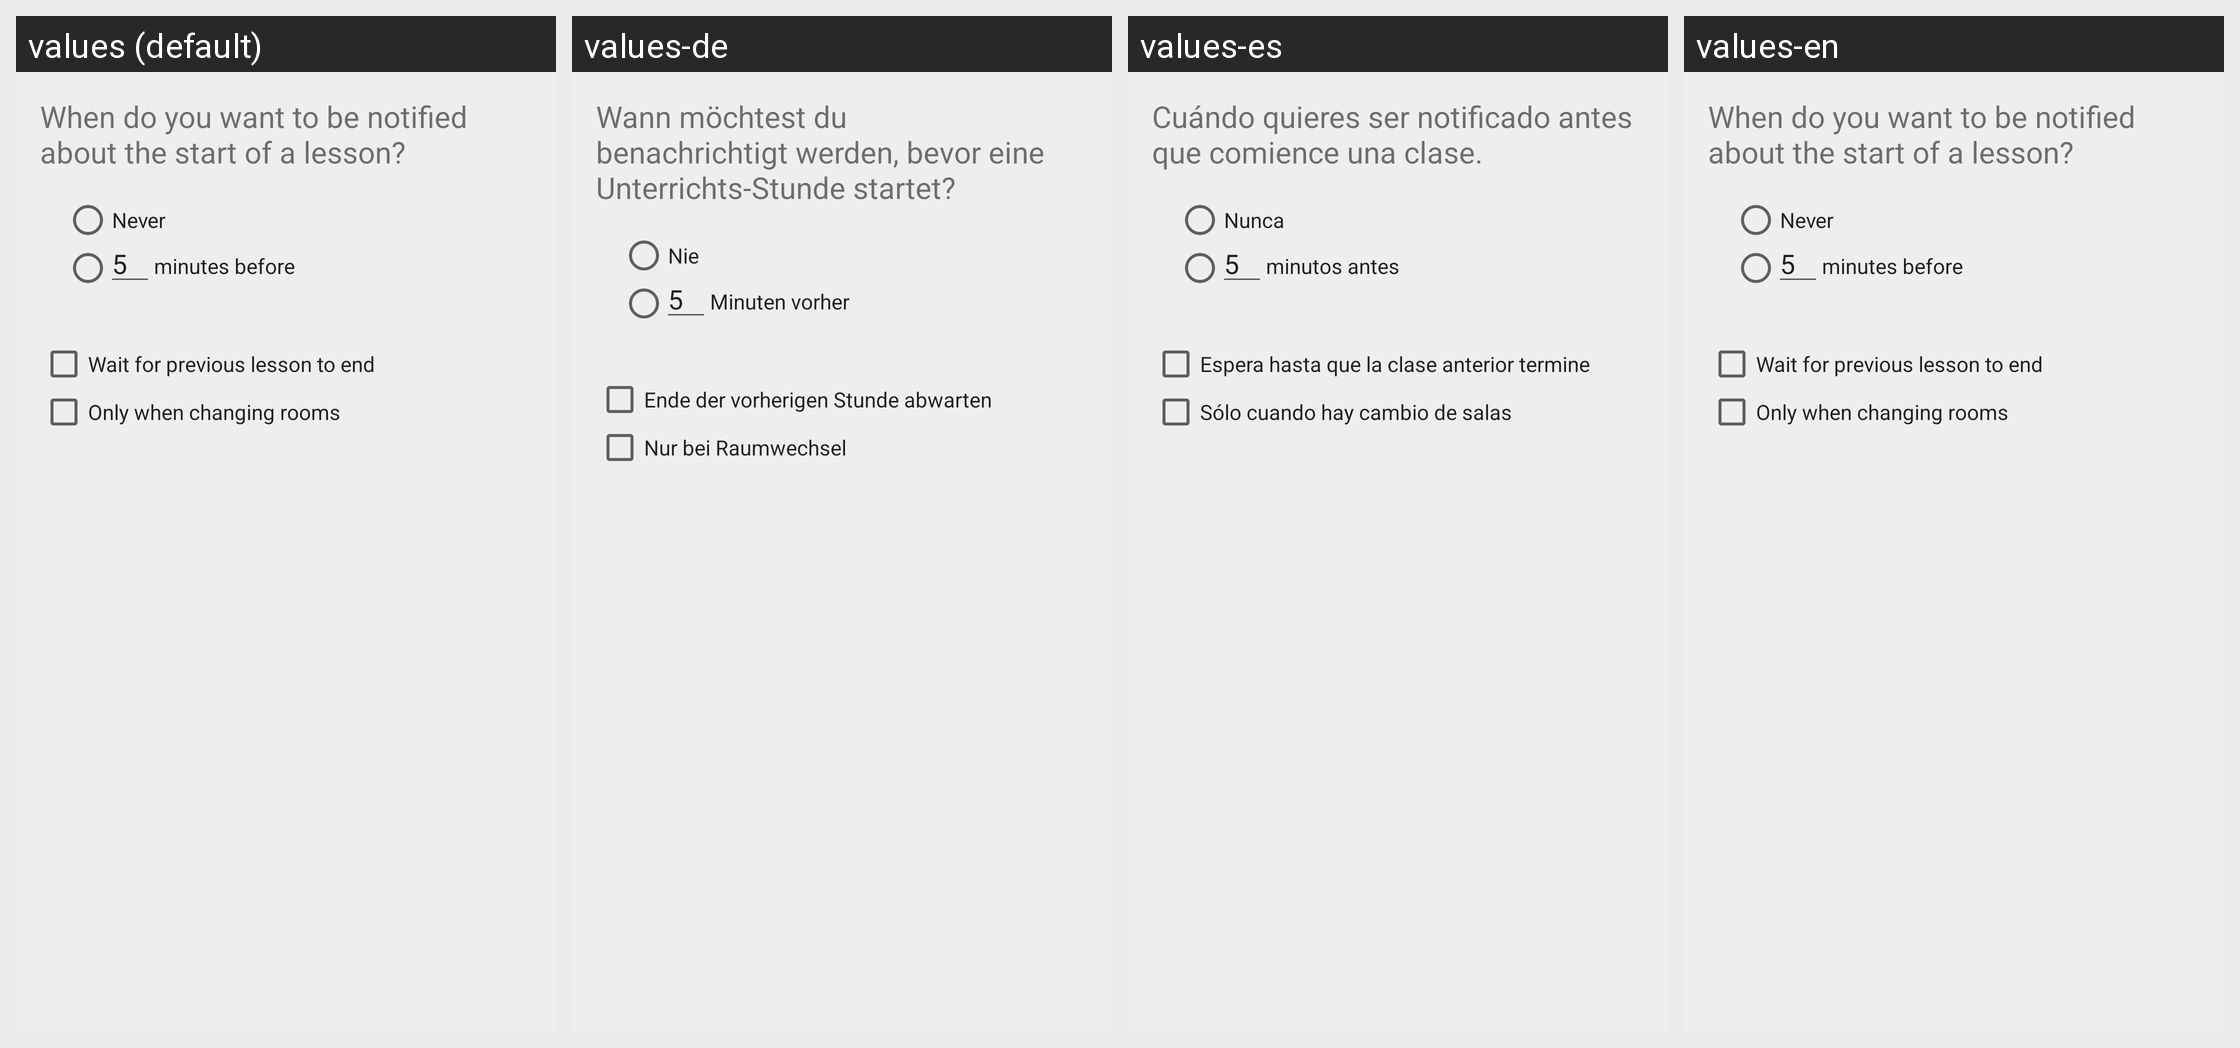

Strings drawn on this Android screen and how each of the app's shown locales translates them:
Android screen res/layout/fragment_notification_settings.xml rendered under 4 locales, left to right: values (default), values-de, values-es, values-en. Device: Nexus 5 (rendered at 1080×1920; each locale shown at half size, 540×960, under a caption strip naming it); theme AppTheme.
Strings drawn on this screen, with the default value and each locale's value (text and hints the layout hard-codes, and strings that could not be matched under every locale, appear in the picture but are not listed):

pref_notification_settings_text
  values: When do you want to be notified about the start of a lesson?
  values-de: Wann möchtest du benachrichtigt werden, bevor eine Unterrichts-Stunde startet?
  values-es: Cuándo quieres ser notificado antes que comience una clase.
  values-en: When do you want to be notified about the start of a lesson?

pref_notification_settings_never
  values: Never
  values-de: Nie
  values-es: Nunca
  values-en: Never

pref_notification_settings_minutes_before
  values: minutes before
  values-de: Minuten vorher
  values-es: minutos antes
  values-en: minutes before

pref_notification_settings_wait_for_previous_to_end
  values: Wait for previous lesson to end
  values-de: Ende der vorherigen Stunde abwarten
  values-es: Espera hasta que la clase anterior termine
  values-en: Wait for previous lesson to end

pref_notification_settings_only_when_changing_rooms
  values: Only when changing rooms
  values-de: Nur bei Raumwechsel
  values-es: Sólo cuando hay cambio de salas
  values-en: Only when changing rooms
